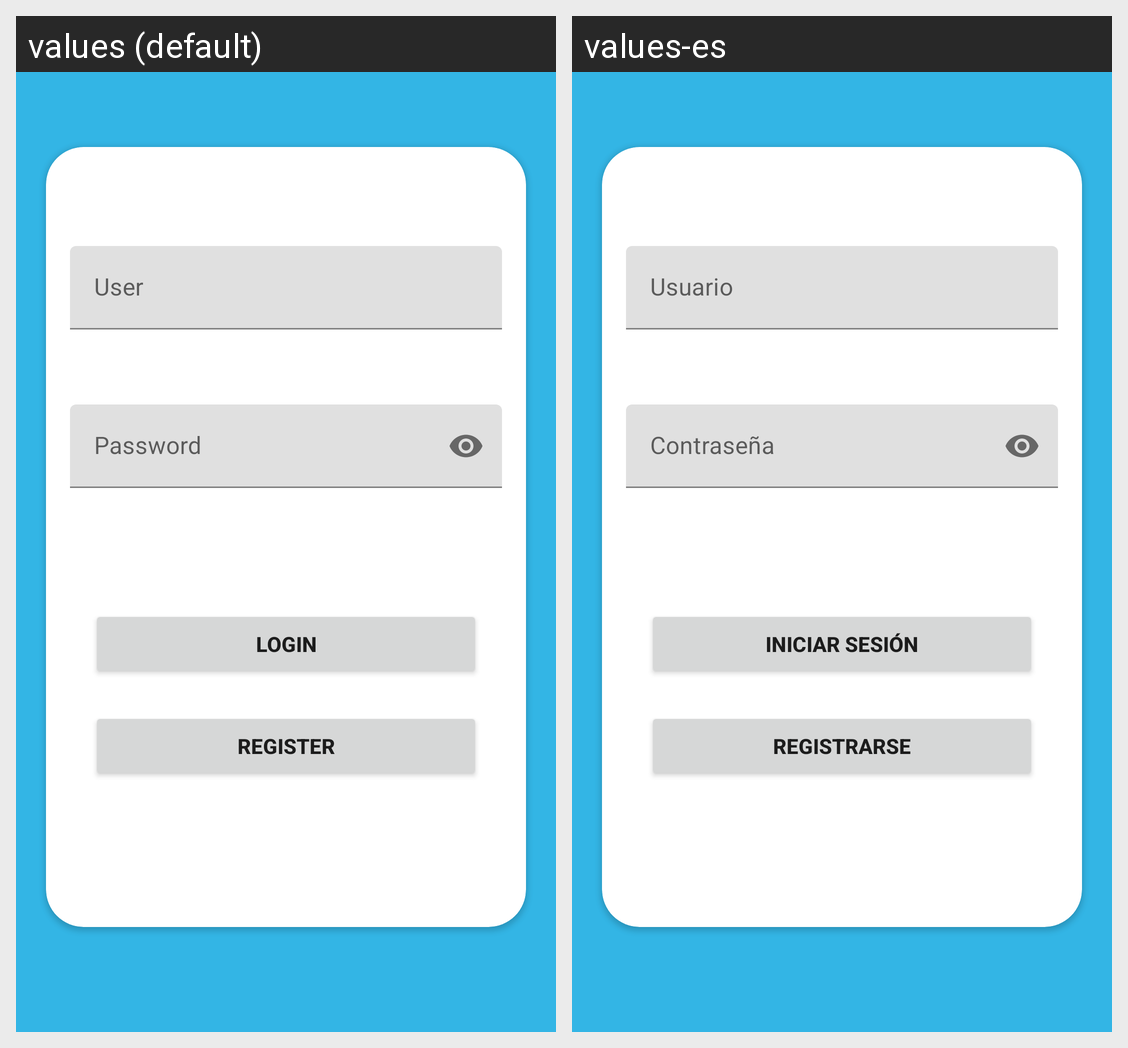

Locale-by-locale string values for the Android screen shown in this grid:
Android screen res/layout/fragment_login.xml rendered under 2 locales, left to right: values (default), values-es. Device: Nexus 5 (rendered at 1080×1920; each locale shown at half size, 540×960, under a caption strip naming it); theme Theme.ProjectFirstEV.
Strings drawn on this screen, with the default value and each locale's value (text and hints the layout hard-codes, and strings that could not be matched under every locale, appear in the picture but are not listed):

user
  values: User
  values-es: Usuario

password
  values: Password
  values-es: Contraseña

login
  values: Login
  values-es: Iniciar Sesión

register
  values: Register
  values-es: Registrarse
